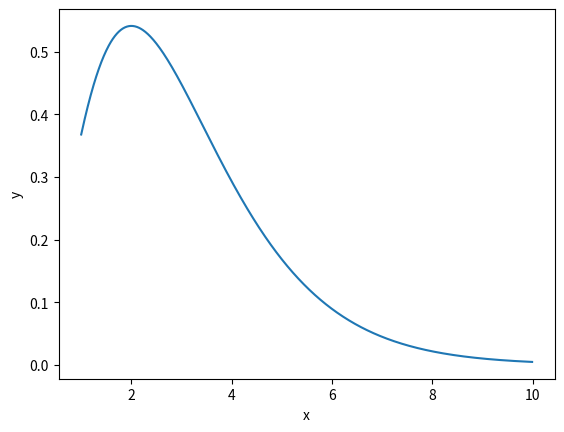

Python code for this plot:
"""
integration_with_scipy.py
calculates the integral of a sine function
"""

# Import needed functions."
import numpy as np
from scipy import integrate
import matplotlib.pyplot as plotlib

# Define parameters
x_start = 1
x_stop = 10
x_steps_interval = 0.01

# Define an array of data points.
x_values = np.arange(x_start, x_stop, x_steps_interval)
y_values = x_values**2*np.exp(-x_values)

# Plot the function curve.
plotlib.plot(x_values, y_values)

# Define a lambda function for integration over x values.
integration_function = lambda x: 2 + np.sin(x)

# Calculate the integral.
integral, error = integrate.quad(integration_function, x_start, x_stop)

# Print the integration results.
print("Integral Value:")
print(integral)
print("Integration Error:")
print(error)

# Display the plot.
plotlib.xlabel('x')
plotlib.ylabel('y')
plotlib.show()
